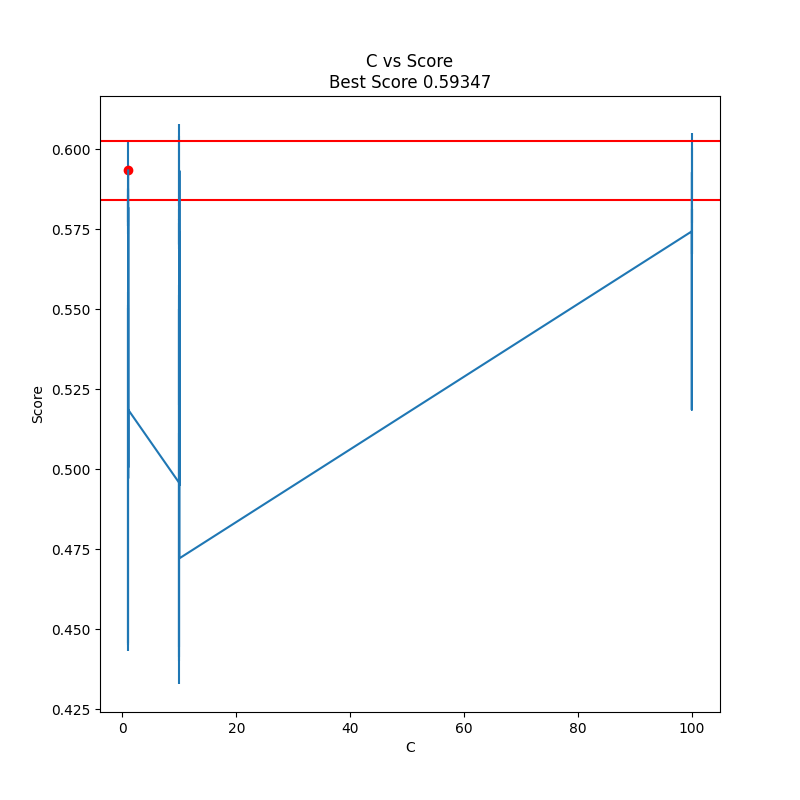

The data file committed next to this chart (first rows):
, mean_fit_time, std_fit_time, mean_score_time, std_score_time, param_kernel, param_gamma, param_degree, param_C, params, split0_test_score, split1_test_score, mean_test_score, std_test_score, rank_test_score
0, 168.4, 2.038, 11.5, 0.2549, rbf, 0.0001, 7, 100, {'kernel': 'rbf', 'gamma': 0.0001, 'degr…, 0.6006, 0.5846, 0.5926, 0.008029, 4
1, 152.9, 3.013, 23.37, 1.063, poly, 0.001, 6, 1, {'kernel': 'poly', 'gamma': 0.001, 'degr…, 0.5554, 0.4458, 0.5006, 0.0548, 19
2, 184, 0.598, 9.495, 0.1852, linear, 0.001, 2, 1, {'kernel': 'linear', 'gamma': 0.001, 'de…, 0.5762, 0.5875, 0.5819, 0.00567, 6
3, 164.3, 4.532, 11.69, 0.9755, rbf, 1e-05, 5, 100, {'kernel': 'rbf', 'gamma': 1e-05, 'degre…, 0.5186, 0.5186, 0.5186, 0.0, 16
4, 156.4, 0.004063, 22.37, 0.5056, poly, 0.0001, 3, 10, {'kernel': 'poly', 'gamma': 0.0001, 'deg…, 0.52, 0.5576, 0.5388, 0.01881, 15
5, 274.8, 0.7687, 6.549, 0.3821, linear, 1e-05, 4, 10, {'kernel': 'linear', 'gamma': 1e-05, 'de…, 0.5771, 0.5703, 0.5737, 0.003376, 14
6, 154.6, 0.5399, 21.35, 0.9712, poly, 0.001, 9, 1, {'kernel': 'poly', 'gamma': 0.001, 'degr…, 0.5504, 0.4451, 0.4978, 0.05266, 21
7, 402.5, 1.296, 0.5909, 0.08945, linear, 0.0001, 2, 100, {'kernel': 'linear', 'gamma': 0.0001, 'd…, 0.5814, 0.5675, 0.5744, 0.006947, 12
8, 187.4, 2.7, 8.626, 0.6472, linear, 0.001, 6, 1, {'kernel': 'linear', 'gamma': 0.001, 'de…, 0.5759, 0.5857, 0.5808, 0.004869, 7
9, 280.2, 5.495, 6.456, 0.05039, linear, 0.001, 5, 10, {'kernel': 'linear', 'gamma': 0.001, 'de…, 0.5782, 0.5702, 0.5742, 0.003982, 13
10, 170.6, 2.252, 12.13, 0.03423, rbf, 0.001, 7, 10, {'kernel': 'rbf', 'gamma': 0.001, 'degre…, 0.6041, 0.5824, 0.5933, 0.01082, 2
11, 170.2, 7.589, 9.086, 1.369, rbf, 0.01, 7, 10, {'kernel': 'rbf', 'gamma': 0.01, 'degree…, 0.578, 0.608, 0.593, 0.015, 3
12, 173.4, 3.309, 11.11, 0.2547, rbf, 0.01, 9, 1, {'kernel': 'rbf', 'gamma': 0.01, 'degree…, 0.6027, 0.5842, 0.5935, 0.009263, 1
13, 402.2, 0.4636, 0.5664, 0.1267, linear, 0.001, 1, 100, {'kernel': 'linear', 'gamma': 0.001, 'de…, 0.5815, 0.5675, 0.5745, 0.007012, 11
14, 154.7, 1.192, 21.96, 0.3983, poly, 1e-05, 9, 10, {'kernel': 'poly', 'gamma': 1e-05, 'degr…, 0.55, 0.4413, 0.4956, 0.05437, 23
15, 170.3, 3.668, 12.3, 0.6039, rbf, 0.001, 6, 1, {'kernel': 'rbf', 'gamma': 0.001, 'degre…, 0.5186, 0.5186, 0.5186, 0.0, 16
16, 179.1, 1.174, 7.417, 0.08549, poly, 0.01, 3, 1, {'kernel': 'poly', 'gamma': 0.01, 'degre…, 0.5186, 0.5186, 0.5186, 0.0, 16
17, 131.8, 2.918, 7.11, 0.1779, rbf, 0.001, 4, 100, {'kernel': 'rbf', 'gamma': 0.001, 'degre…, 0.5771, 0.6051, 0.5911, 0.014, 5
18, 123.2, 1.062, 15.34, 0.3159, poly, 0.0001, 8, 1, {'kernel': 'poly', 'gamma': 0.0001, 'deg…, 0.5512, 0.4431, 0.4972, 0.05404, 22
19, 165.1, 1.076, 1.309, 0.1691, linear, 0.01, 1, 10, {'kernel': 'linear', 'gamma': 0.01, 'deg…, 0.5813, 0.569, 0.5751, 0.006168, 10
20, 122.9, 0.491, 14.64, 0.002772, poly, 0.0001, 9, 10, {'kernel': 'poly', 'gamma': 0.0001, 'deg…, 0.55, 0.44, 0.495, 0.05499, 24
21, 140.2, 1.336, 2.022, 0.3597, linear, 0.0001, 6, 1, {'kernel': 'linear', 'gamma': 0.0001, 'd…, 0.5735, 0.5878, 0.5807, 0.007164, 8
22, 123.2, 0.9813, 14.27, 0.3203, poly, 0.001, 5, 10, {'kernel': 'poly', 'gamma': 0.001, 'degr…, 0.4328, 0.5114, 0.4721, 0.0393, 25
23, 123.6, 0.6524, 13.17, 0.7137, poly, 0.0001, 7, 10, {'kernel': 'poly', 'gamma': 0.0001, 'deg…, 0.5546, 0.4443, 0.4994, 0.05512, 20
24, 135.7, 1.086, 2.121, 0.03426, linear, 1e-05, 7, 1, {'kernel': 'linear', 'gamma': 1e-05, 'de…, 0.5774, 0.584, 0.5807, 0.003268, 8
